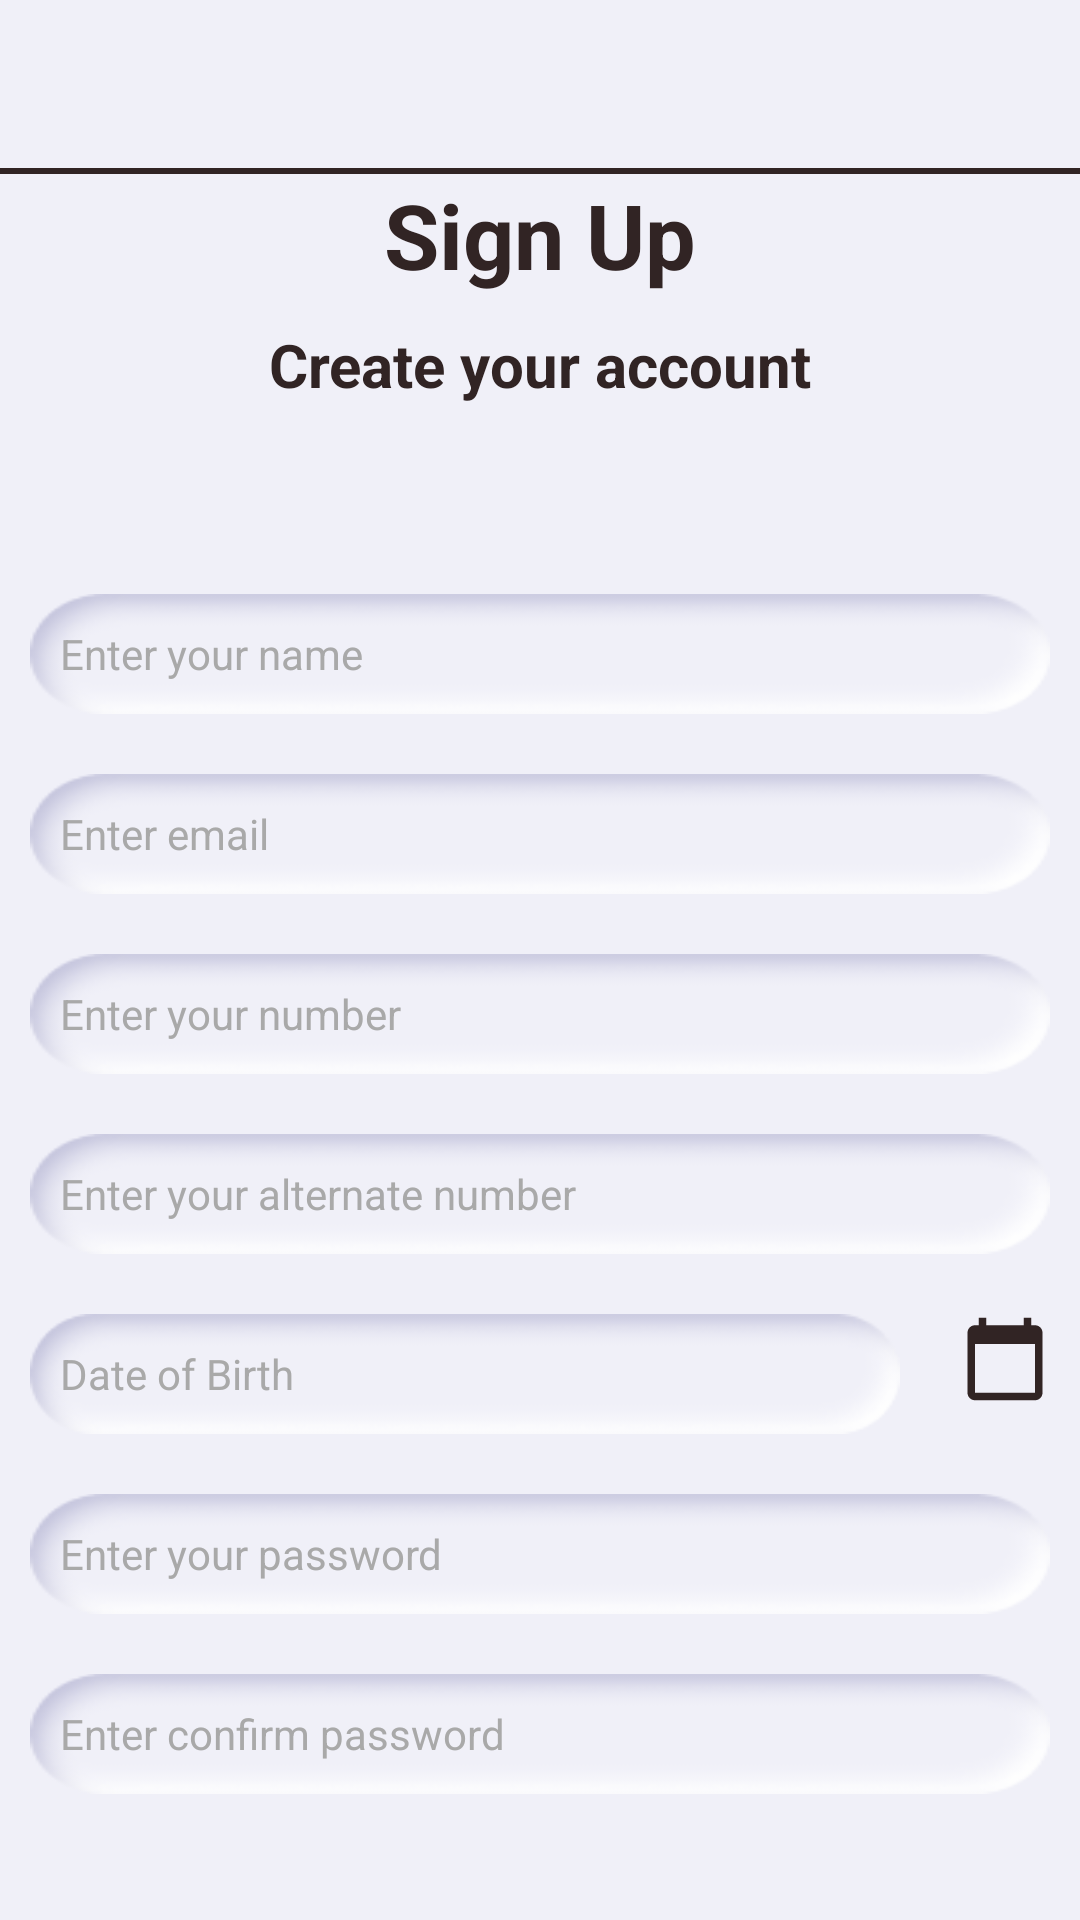

Write the Android layout XML for this screen, with the resource values it uses.
<!-- AndroidManifest.xml: application theme mainTheme -->
<!-- res/layout/activity_register.xml -->
<?xml version="1.0" encoding="utf-8"?>
<androidx.coordinatorlayout.widget.CoordinatorLayout
    xmlns:android="http://schemas.android.com/apk/res/android"
    xmlns:app="http://schemas.android.com/apk/res-auto"
    xmlns:tools="http://schemas.android.com/tools"
    xmlns:parallax="http://schemas.android.com/apk/res-auto"
    android:layout_width="match_parent"
    android:layout_height="match_parent"
    tools:context=".Register"
    android:fitsSystemWindows="true"
    android:background="@color/backgroundColor">

    <androidx.appcompat.widget.LinearLayoutCompat
        android:layout_width="match_parent"
        android:layout_height="match_parent"
        android:orientation="vertical"
        android:fitsSystemWindows="true">

    <com.google.android.material.appbar.AppBarLayout
        android:layout_width="match_parent"
        android:layout_height="wrap_content"
        android:theme="@style/AppTheme.AppBarOverlay"
        android:fitsSystemWindows="true"
        android:id="@+id/appbar"
        >

        <androidx.appcompat.widget.Toolbar
            android:id = "@+id/toolbar"
            android:layout_width = "match_parent"
            android:layout_height = "?attr/actionBarSize"
            app:layout_scrollFlags = "snap|enterAlways"
            android:background="@color/backgroundColor">

        </androidx.appcompat.widget.Toolbar>

        <View
            android:layout_width="match_parent"
            android:layout_height="2dp"
            android:layout_alignParentBottom="true"
            android:background="@color/toolbartitlecolor" />
    </com.google.android.material.appbar.AppBarLayout>





    <androidx.core.widget.NestedScrollView
        android:layout_width="match_parent"
        android:layout_height="match_parent"
        android:fillViewport="true"
        android:fitsSystemWindows="true">


        <androidx.appcompat.widget.LinearLayoutCompat
            android:layout_width="match_parent"
            android:layout_height="match_parent"
            android:orientation="vertical">


            <androidx.appcompat.widget.AppCompatTextView
                android:layout_width="match_parent"
                android:layout_height="50dp"
                android:layout_gravity="center_horizontal"
                android:textColor="@color/toolbartitlecolor"
                android:fontFamily="Poppins"
                android:text="Sign Up"
                android:textAlignment="center"
                android:textStyle="bold"
                android:textSize="30dp"/>

            <androidx.appcompat.widget.AppCompatTextView
                android:layout_width="match_parent"
                android:layout_height="50dp"
                android:layout_gravity="center_horizontal"
                android:textColor="@color/toolbartitlecolor"
                android:fontFamily="Poppins"
                android:text="Create your account"
                android:textStyle="bold"
                android:textAlignment="center"
                android:textSize="20dp"
                android:layout_marginBottom="30dp"/>













            <androidx.appcompat.widget.AppCompatEditText
                android:layout_width="match_parent"
                android:layout_height="40dp"
                android:hint="Enter your name"
                android:inputType="text"
                android:id="@+id/txtname"
                android:layout_margin="10dp"
                android:background="@drawable/textboxbkgnd"
                android:textColor="@color/black"
                android:textSize="14sp"
                android:textColorHint="@color/textsecColor"
                android:paddingLeft="10dp"
                />



            <androidx.appcompat.widget.AppCompatEditText
                android:layout_width="match_parent"
                android:layout_height="40dp"
                android:hint="Enter email"
                android:inputType="textEmailAddress"
                android:id="@+id/txtemail"
                android:layout_margin="10dp"
                android:background="@drawable/textboxbkgnd"
                android:textColor="@color/black"
                android:textSize="14sp"
                android:textColorHint="@color/textsecColor"
                android:paddingLeft="10dp"
                />





            <androidx.appcompat.widget.AppCompatEditText
                android:layout_width="match_parent"
                android:layout_height="40dp"
                android:paddingLeft="10dp"
                android:hint="Enter your number"
                android:inputType="number"
                android:id="@+id/phonenumber"
                android:layout_margin="10dp"
                android:background="@drawable/textboxbkgnd"
                android:textColor="@color/black"
                android:textSize="14sp"
                android:textColorHint="@color/textsecColor"
                />

            <androidx.appcompat.widget.AppCompatEditText
                android:layout_width="match_parent"
                android:layout_height="40dp"
                android:paddingLeft="10dp"
                android:hint="Enter your alternate number"
                android:inputType="number"
                android:id="@+id/alternatephonenumber"
                android:layout_margin="10dp"
                android:background="@drawable/textboxbkgnd"
                android:textColor="@color/black"
                android:textSize="14sp"
                android:textColorHint="@color/textsecColor"
                />



                <LinearLayout
                    android:layout_width="match_parent"
                    android:layout_height="wrap_content"
                    android:orientation="horizontal">

                    <androidx.appcompat.widget.AppCompatEditText
                        android:layout_width="50dp"
                        android:layout_height="40dp"
                        android:paddingLeft="10dp"
                        android:hint="Date of Birth"
                        android:id="@+id/birthdate"
                        android:background="@drawable/textboxbkgnd"
                        android:textColor="@color/black"
                        android:textSize="14sp"
                        android:textColorHint="@color/textsecColor"
                        android:layout_weight="1"
                        android:layout_margin="10dp"
                        android:clickable="false"
                        android:editable="false"
                        />

                    <ImageView
                        android:layout_width="30dp"
                        android:layout_height="30dp"
                        android:src="@drawable/ic_baseline_calendar_today_24"
                        android:id="@+id/calender"
                        android:layout_margin="10dp"
                        />
                </LinearLayout>





            <androidx.appcompat.widget.AppCompatEditText
                android:layout_width="match_parent"
                android:layout_height="40dp"
                android:paddingLeft="10dp"
                android:hint="Enter your password"
                android:inputType="textPassword"
                android:id="@+id/password"
                android:layout_margin="10dp"
                android:background="@drawable/textboxbkgnd"
                android:textColor="@color/black"
                android:textSize="14sp"
                android:textColorHint="@color/textsecColor"
                />

            <androidx.appcompat.widget.AppCompatEditText
                android:layout_width="match_parent"
                android:layout_height="40dp"
                android:paddingLeft="10dp"
                android:hint="Enter confirm password"
                android:inputType="textPassword"
                android:id="@+id/confirmpassword"
                android:layout_margin="10dp"
                android:background="@drawable/textboxbkgnd"
                android:textColor="@color/black"
                android:textSize="14sp"
                android:textColorHint="@color/textsecColor"
                />



            <androidx.appcompat.widget.AppCompatButton
                android:layout_width="match_parent"
                android:layout_height="70dp"
                android:layout_margin="50dp"
                android:id="@+id/btnRegister"
                android:shadowRadius="16"
                android:background="@drawable/btnbg"
                android:text="Register"
                android:textColor="@color/toolbartitlecolor"
                android:elevation="10dp"
                />



            <LinearLayout
                android:layout_width="match_parent"
                android:layout_height="wrap_content"
                android:orientation="horizontal"
                android:layout_marginTop="50dp"
                android:layout_marginBottom="5dp"
                android:layout_alignParentBottom="true"
                android:gravity="center">

                <TextView
                    android:layout_width="match_parent"
                    android:layout_height="wrap_content"
                    android:layout_weight="1"
                    android:text="Already have an account?"
                    android:textColor="@color/secondaryTextColor"
                    android:textSize="17sp"
                    android:gravity="right"
                    android:layout_margin="10dp" />

                <TextView
                    android:gravity="left"
                    android:layout_weight="2"
                    android:layout_width="match_parent"
                    android:layout_height="wrap_content"
                    android:text="Sign In"
                    android:id="@+id/signinlink"
                    android:textColor="@color/toolbartitlecolor"
                    android:textSize="20sp"
                    android:textStyle="bold"
                    android:layout_margin="10dp"/>

            </LinearLayout>

        </androidx.appcompat.widget.LinearLayoutCompat>

    </androidx.core.widget.NestedScrollView>
    </androidx.appcompat.widget.LinearLayoutCompat>


</androidx.coordinatorlayout.widget.CoordinatorLayout>
<!-- resources referenced by this layout -->
<resources>
  <color name="backgroundColor">#F0F0F8</color>
  <color name="black">#FF000000</color>
  <color name="secondaryTextColor">#3C2F47</color>
  <color name="textsecColor">#A9A9A9</color>
  <color name="toolbartitlecolor">#312424</color>
  <!-- drawable btnbg: png bitmap (drawable, 9071 bytes) -->
  <!-- drawable ic_baseline_calendar_today_24 (drawable) -->
  <vector android:height="24dp" android:tint="@color/toolbartitlecolor"
      android:viewportHeight="24" android:viewportWidth="24"
      android:width="24dp" xmlns:android="http://schemas.android.com/apk/res/android">
      <path android:fillColor="@android:color/white"
          android:pathData="M20,3h-1L19,1h-2v2L7,3L7,1L5,1v2L4,3c-1.1,0 -2,0.9 -2,2v16c0,1.1 0.9,2 2,2h16c1.1,0 2,-0.9 2,-2L22,5c0,-1.1 -0.9,-2 -2,-2zM20,21L4,21L4,8h16v13z"/>
  </vector>
  <!-- drawable textboxbkgnd: png bitmap (drawable, 2778 bytes) -->
  <style name="AppTheme.AppBarOverlay" parent="ThemeOverlay.AppCompat.Light" />
  <style name="mainTheme" parent="Theme.AppCompat.NoActionBar">
          <item name="windowActionBar">false</item>
          <item name="windowNoTitle">true</item>
      </style>
</resources>
